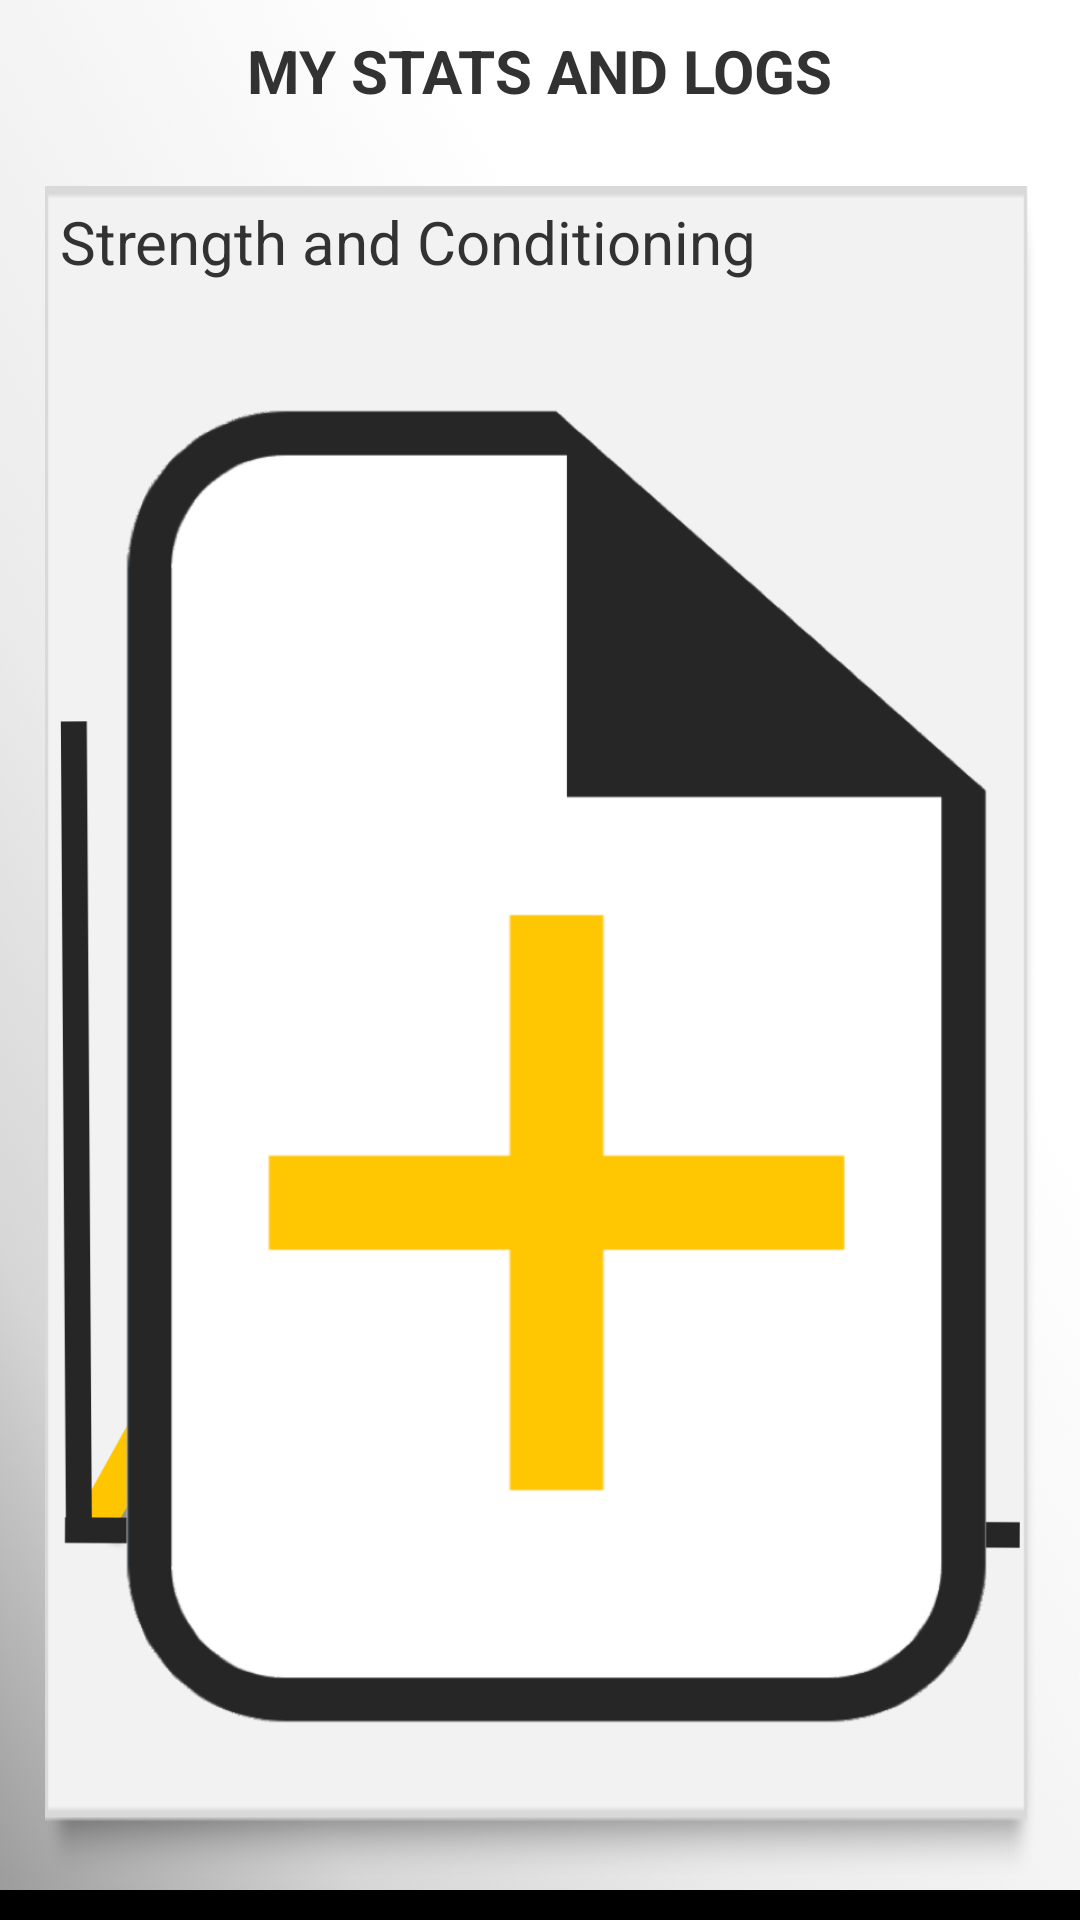

The Android layout XML behind this screen, and the referenced resources:
<!-- AndroidManifest.xml: application theme android:Theme.Holo.Light.DarkActionBar -->
<!-- res/layout/my_stats_activity.xml -->
<?xml version="1.0" encoding="utf-8"?>
<RelativeLayout xmlns:android="http://schemas.android.com/apk/res/android"
    android:layout_width="match_parent"
    android:layout_height="match_parent"
    android:background="@drawable/background">

    <TextView
        android:layout_width="wrap_content"
        android:layout_height="wrap_content"
        android:text="MY STATS AND LOGS"
        android:textStyle="bold"
        android:layout_centerHorizontal="true"
        android:id="@+id/statsandlogstitle"
        android:textSize="20sp"
        android:paddingBottom="10dp"
        android:padding="10dp"
        />

    <LinearLayout
        android:layout_width="match_parent"
        android:layout_height="match_parent"
        android:id="@+id/linearlayout"
        android:layout_below="@+id/statsandlogstitle"
        android:orientation="vertical"
        android:padding="15dp">

        <RelativeLayout
            android:layout_width="match_parent"
            android:layout_height="wrap_content"
            android:id="@+id/scStatsLayout"
            android:background="@drawable/divlight"
            android:padding="5dp"
            >

            <TextView
                android:id="@+id/scSubTitle"
                android:layout_width="wrap_content"
                android:layout_height="wrap_content"
                android:text="Strength and Conditioning"
                android:textSize="20sp"

                />



            <LinearLayout
                android:layout_width="wrap_content"
                android:layout_height="wrap_content"
                android:id="@+id/scViewStats"
                android:clickable="true"
                android:onClick="onViewSC"
                android:layout_below="@id/scSubTitle"
                android:layout_alignParentLeft="true"
                android:orientation="vertical"
                >

                <LinearLayout
                    android:layout_width="wrap_content"
                    android:layout_height="wrap_content"
                    android:orientation="vertical"
                    >
                    <ImageView
                        android:layout_width="wrap_content"
                        android:layout_height="wrap_content"
                        android:id="@+id/scViewStatsIV"
                        android:src="@drawable/ic_trending_up_black_48dp"
                        android:layout_gravity="center_horizontal"/>
                </LinearLayout>

                <TextView
                    android:layout_width="wrap_content"
                    android:layout_height="wrap_content"
                    android:id="@+id/scViewStatsTV"
                    android:text="View Statistics"
                    android:padding="5dp"
                    android:layout_gravity="center_horizontal"/>
            </LinearLayout>

            <LinearLayout
                android:layout_width="wrap_content"
                android:layout_height="wrap_content"
                android:id="@+id/scLogStats"
                android:clickable="true"
                android:onClick="onLogSC"
                android:layout_below="@id/scSubTitle"
                android:layout_alignParentRight="true"
                android:orientation="vertical">

                <LinearLayout
                    android:layout_width="wrap_content"
                    android:layout_height="wrap_content"
                    android:layout_gravity="center_horizontal"
                    android:orientation="vertical"
                    >
                    <ImageView
                        android:layout_width="wrap_content"
                        android:layout_height="wrap_content"
                        android:id="@+id/scLogStatsIV"
                        android:src="@drawable/newlogicon"
                        android:layout_gravity="center_horizontal"/>
                </LinearLayout>


                <TextView
                    android:layout_width="wrap_content"
                    android:layout_height="wrap_content"
                    android:id="@+id/scLogStatsTV"
                    android:text="Log Session"
                    android:padding="5dp"
                    android:layout_gravity="center_horizontal"/>
            </LinearLayout>


        </RelativeLayout>


        <LinearLayout
            android:layout_width="wrap_content"
            android:layout_height="5dp"
            android:orientation="vertical"></LinearLayout>

        <RelativeLayout
            android:layout_width="match_parent"
            android:layout_height="wrap_content"
            android:id="@+id/gameStatsLayout"
            android:padding="5dp"
            android:background="@drawable/divlight"
            >

            <TextView
                android:id="@+id/gameSubTitle"
                android:layout_width="wrap_content"
                android:layout_height="wrap_content"
                android:text="Game Statistics"
                android:textSize="20sp"

                />



            <LinearLayout
                android:layout_width="wrap_content"
                android:layout_height="wrap_content"
                android:id="@+id/gameViewStats"
                android:clickable="true"
                android:onClick="onViewGameStats"
                android:layout_below="@id/gameSubTitle"
                android:layout_alignParentLeft="true"
                android:orientation="vertical"
                >

                <LinearLayout
                    android:layout_width="wrap_content"
                    android:layout_height="wrap_content"
                    android:orientation="vertical"

                    >
                    <ImageView
                        android:layout_width="wrap_content"
                        android:layout_height="wrap_content"
                        android:id="@+id/gameViewStatsIV"
                        android:src="@drawable/ic_trending_up_black_48dp"
                        android:layout_gravity="center_horizontal|bottom"/>

                </LinearLayout>

                <TextView
                    android:layout_width="wrap_content"
                    android:layout_height="wrap_content"
                    android:id="@+id/gameViewStatsTV"
                    android:text="View Statistics"
                    android:padding="5dp"
                    android:layout_gravity="center_horizontal"/>
            </LinearLayout>

            <LinearLayout
                android:layout_width="wrap_content"
                android:layout_height="wrap_content"
                android:id="@+id/feedbackLayout"
                android:clickable="true"
                android:onClick="onGameFeedback"
                android:layout_below="@id/gameSubTitle"
                android:layout_alignParentRight="true"
                android:orientation="vertical"
                >

                <LinearLayout
                    android:layout_width="wrap_content"
                    android:layout_height="wrap_content"
                    android:orientation="vertical"
                    android:layout_gravity="center_horizontal"
                    >

                    <ImageView
                        android:layout_width="wrap_content"
                        android:layout_height="wrap_content"
                        android:id="@+id/gameFeedbackIV"
                        android:src="@drawable/ic_feedback_black_48dp"
                        android:layout_gravity="center_horizontal"/>

                </LinearLayout>

                <TextView
                    android:layout_width="wrap_content"
                    android:layout_height="wrap_content"
                    android:id="@+id/gameFeedbackTV"
                    android:text="Feedback"
                    android:padding="5dp"
                    android:layout_gravity="center_horizontal|bottom"/>
            </LinearLayout>


        </RelativeLayout>



    </LinearLayout>

    <android.support.v7.widget.ButtonBarLayout
        android:layout_width="match_parent"
        android:layout_height="wrap_content"
        android:id="@+id/buttonBarLayout"
        android:layout_alignParentBottom="true"
        android:background="@android:color/black"
        android:paddingTop="5dp">

        <LinearLayout
            android:layout_width="wrap_content"
            android:layout_height="wrap_content"
            android:id="@+id/homeBBLL"
            android:orientation="vertical">

            <ImageView
                android:layout_width="wrap_content"
                android:layout_height="wrap_content"
                android:id="@+id/homeBarButton"
                android:tint="#ffc400"
                android:layout_gravity="center_horizontal"
                android:onClick="onHomeButtonClick"/>


        </LinearLayout>

        <LinearLayout
            android:layout_width="wrap_content"
            android:layout_height="5dp"
            android:orientation="vertical"></LinearLayout>

        <LinearLayout
            android:layout_width="wrap_content"
            android:layout_height="wrap_content"
            android:id="@+id/noticeBBLL"
            android:orientation="vertical">
            <ImageView
                android:layout_width="wrap_content"
                android:layout_height="wrap_content"
                android:id="@+id/noticesBarButton"
                android:tint="#ffc400"
                android:layout_gravity="center_horizontal"
                android:onClick="onNoticeButtonClick"/>
        </LinearLayout>

        <LinearLayout
            android:layout_width="wrap_content"
            android:layout_height="wrap_content"
            android:id="@+id/logBBLL"
            android:orientation="vertical">
            <ImageView
                android:layout_width="wrap_content"
                android:layout_height="wrap_content"
                android:id="@+id/logBarButton"
                android:tint="#ffc400"
                android:layout_gravity="center_horizontal"
                android:onClick="onLogButtonClick"/>

        </LinearLayout>


        <LinearLayout
            android:layout_width="wrap_content"
            android:layout_height="wrap_content"
            android:id="@+id/profileBBLL"
            android:orientation="vertical">

            <ImageView
                android:layout_width="wrap_content"
                android:layout_height="wrap_content"
                android:id="@+id/profileBarButton"
                android:tint="#ffc400"
                android:layout_gravity="center_horizontal"
                android:onClick="onProfileButtonClick"/>
        </LinearLayout>



    </android.support.v7.widget.ButtonBarLayout>


</RelativeLayout>
<!-- resources referenced by this layout -->
<resources>
  <!-- drawable background: png bitmap (drawable-hdpi, 131776 bytes) -->
  <!-- drawable divlight: png bitmap (drawable-hdpi, 5364 bytes) -->
  <!-- drawable ic_trending_up_black_48dp: png bitmap (drawable-hdpi, 80389 bytes) -->
  <!-- drawable newlogicon: png bitmap (drawable-hdpi, 48094 bytes) -->
</resources>
